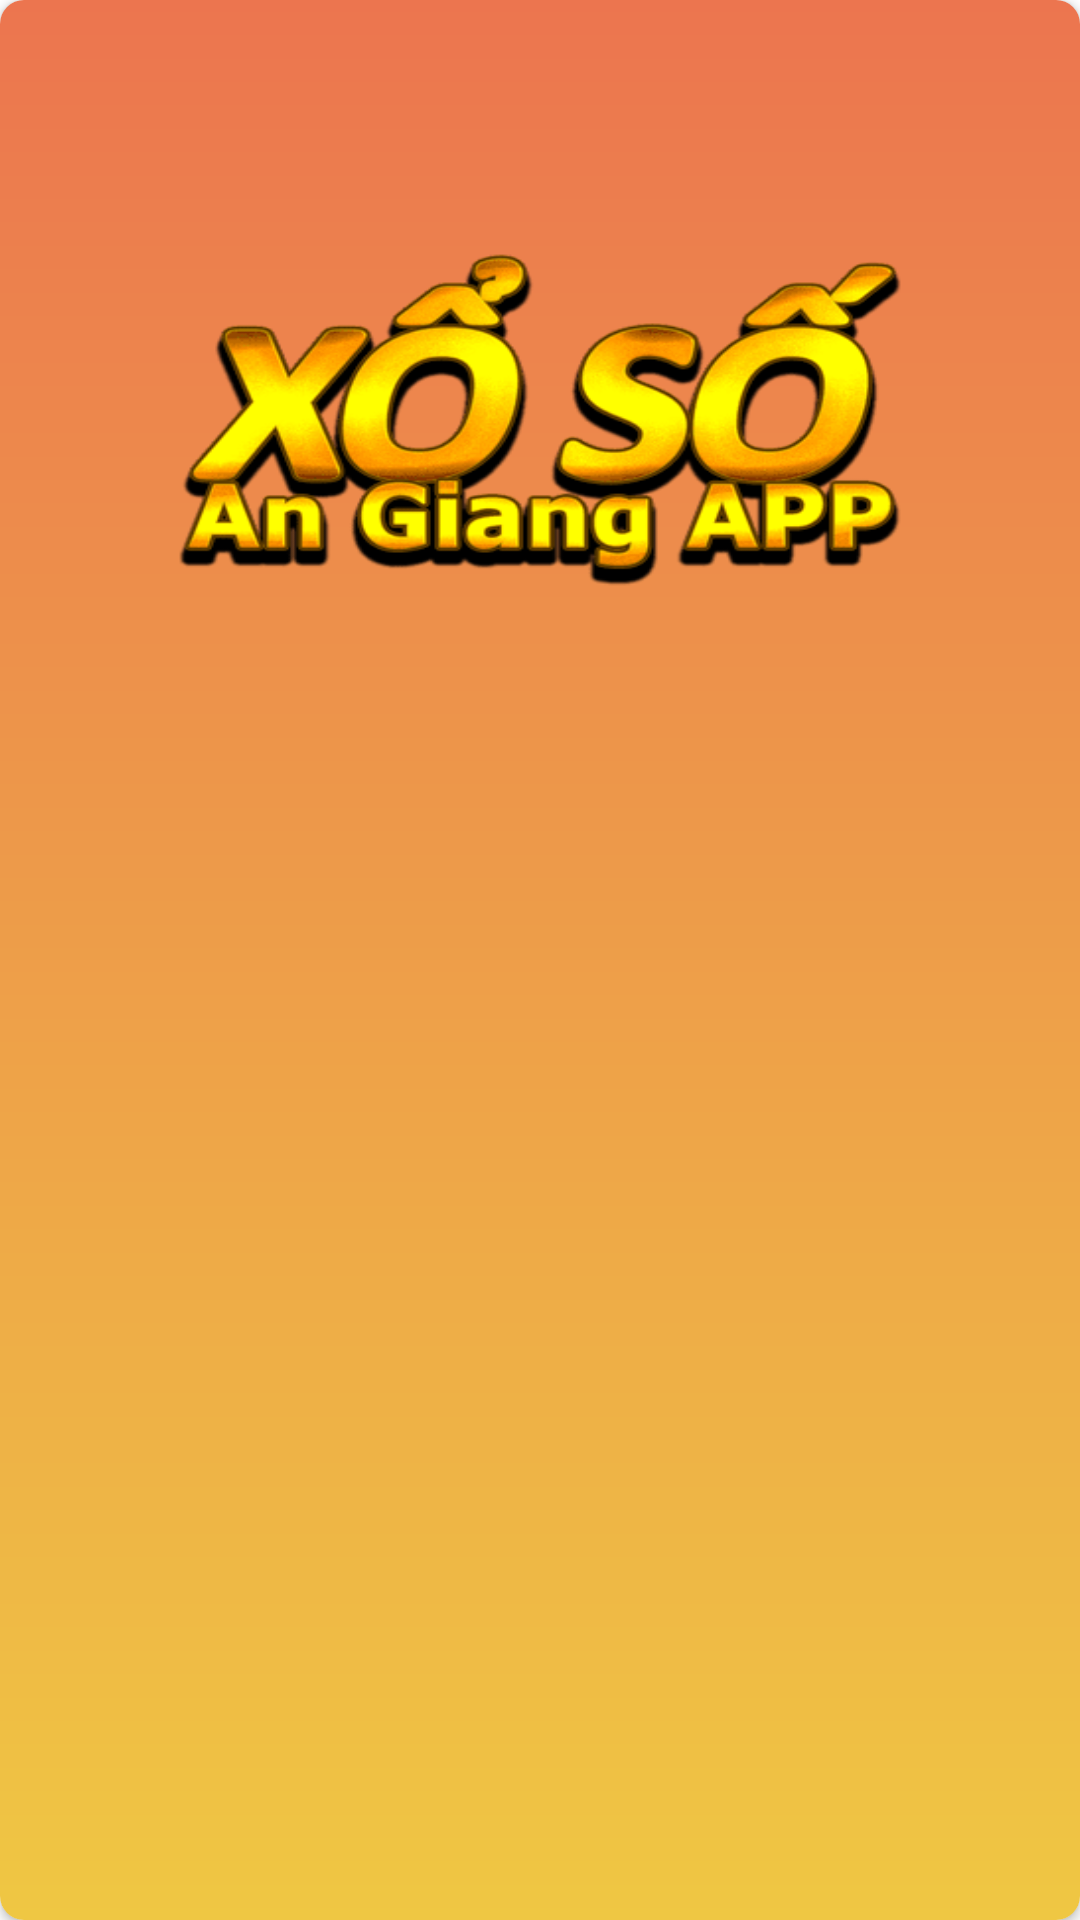

Layout XML and referenced resources for this Android screen:
<!-- AndroidManifest.xml: application theme Theme.VietLotterySixteen -->
<!-- res/layout/custom_dialog_content.xml -->
<?xml version="1.0" encoding="utf-8"?>
<androidx.cardview.widget.CardView xmlns:android="http://schemas.android.com/apk/res/android"
    xmlns:app="http://schemas.android.com/apk/res-auto"
    xmlns:tools="http://schemas.android.com/tools"
    android:layout_width="match_parent"
    android:layout_height="wrap_content"
    android:layout_marginHorizontal="15dp"
    app:cardCornerRadius="8dp">

    <ScrollView
        android:layout_width="match_parent"
        android:layout_height="match_parent"
        android:background="@drawable/gradient">

        <LinearLayout
            android:layout_width="match_parent"
            android:layout_height="wrap_content"
            android:orientation="vertical">

            <ImageView
                android:id="@+id/closeDialog"
                android:layout_width="50dp"
                android:layout_height="50dp"
                android:layout_gravity="end"
                android:layout_margin="10dp"
                android:background="@drawable/ic_close_24"
                android:backgroundTint="@color/black"
                android:contentDescription="@string/back_button" />

            <ImageView
                android:layout_width="match_parent"
                android:layout_height="120dp"
                android:layout_gravity="end"
                android:layout_margin="10dp"
                android:background="@drawable/nav16"/>

            <TextView
                android:id="@+id/content"
                android:layout_width="match_parent"
                android:layout_height="match_parent"
                android:layout_marginHorizontal="12dp"
                android:layout_marginTop="10dp"
                android:layout_marginBottom="10dp"
                android:textColor="#000000"
                android:textSize="18dp"
                android:textStyle="bold"
                android:justificationMode="inter_word"
                android:shadowDx="1"
                android:shadowDy="1"
                android:shadowRadius="5"
                android:shadowColor="#FFAB00"/>

        </LinearLayout>
    </ScrollView>
</androidx.cardview.widget.CardView>
<!-- resources referenced by this layout -->
<resources>
  <!-- drawable gradient (drawable) -->
  <?xml version="1.0" encoding="utf-8"?>
  <shape xmlns:android="http://schemas.android.com/apk/res/android"
      android:shape="rectangle">
      <gradient
          android:startColor="#EFC743"
          android:endColor="#EC754F"
          android:angle="90" />
  </shape>
  <!-- drawable nav16: png bitmap (drawable, 21972 bytes) -->
  <string name="back_button">buttonB</string>
  <style name="Theme.VietLotterySixteen" parent="Theme.MaterialComponents.DayNight.NoActionBar">
          
          <item name="colorPrimary">@color/purple_500</item>
          <item name="colorPrimaryVariant">@color/purple_700</item>
          <item name="colorOnPrimary">@color/white</item>
          
          <item name="colorSecondary">@color/teal_200</item>
          <item name="colorSecondaryVariant">@color/teal_700</item>
          <item name="colorOnSecondary">@color/black</item>
          
          <item name="android:statusBarColor" tools:targetApi="l">?attr/colorPrimaryVariant</item>
          
      </style>
  <!-- not gathered from this repository: default colours our renderer supplied (Android Studio template values) -->
  <color name="purple_500">#FF6200EE</color>
  <color name="purple_700">#FF3700B3</color>
  <color name="teal_200">#FF03DAC5</color>
  <color name="teal_700">#FF018786</color>
  <color name="black">#FF000000</color>
  <color name="white">#FFFFFFFF</color>
</resources>
